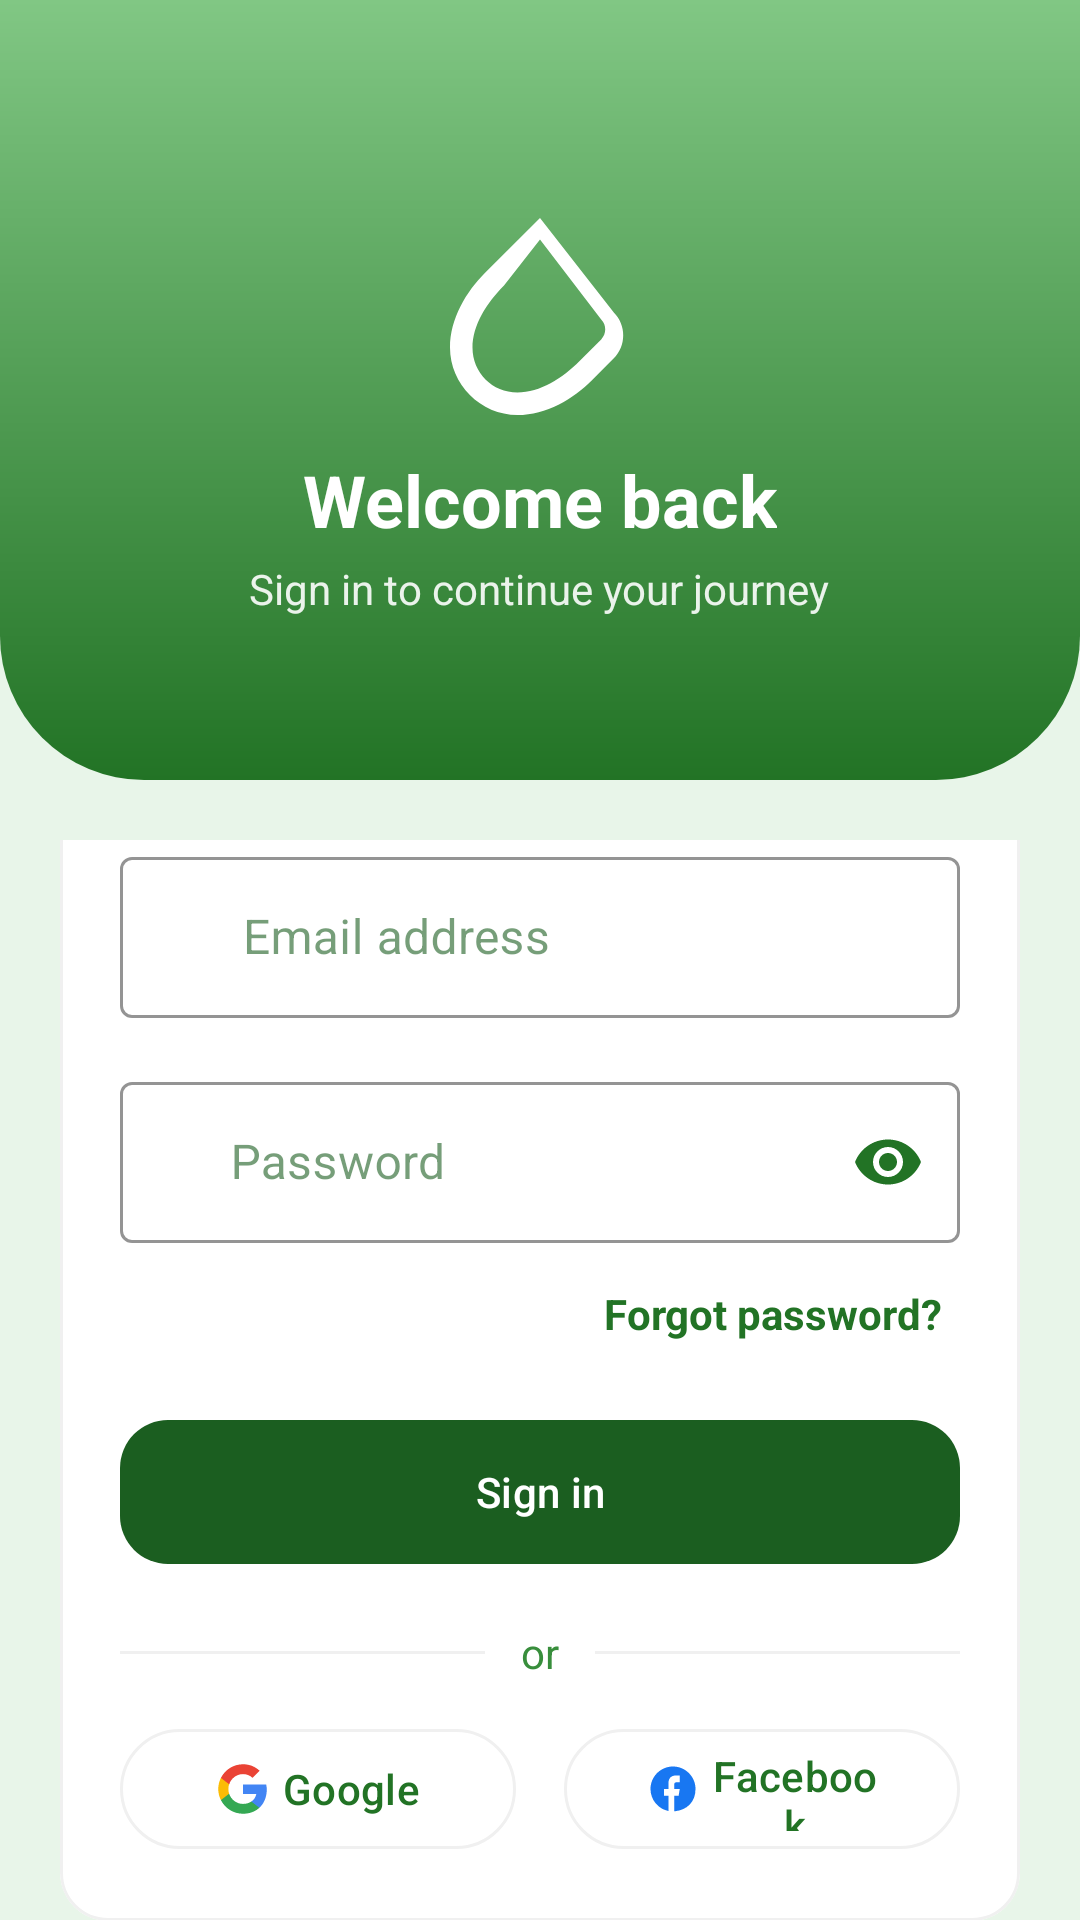

Write the Android layout XML for this screen, with the resource values it uses.
<!-- AndroidManifest.xml: application theme Theme.Routinely -->
<!-- res/layout/activity_login.xml -->
<?xml version="1.0" encoding="utf-8"?>
<androidx.constraintlayout.widget.ConstraintLayout xmlns:android="http://schemas.android.com/apk/res/android"
    xmlns:app="http://schemas.android.com/apk/res-auto"
    xmlns:tools="http://schemas.android.com/tools"
    android:layout_width="match_parent"
    android:layout_height="match_parent"
    android:background="@color/background_solid"
    tools:context=".LoginActivity">

    
    <View
        android:id="@+id/header_bg"
        android:layout_width="0dp"
        android:layout_height="260dp"
        android:background="@drawable/bg_header_primary_rounded"
        app:layout_constraintTop_toTopOf="parent"
        app:layout_constraintStart_toStartOf="parent"
        app:layout_constraintEnd_toEndOf="parent" />

    
    <LinearLayout
        android:id="@+id/header_content"
        android:layout_width="0dp"
        android:layout_height="wrap_content"
        android:orientation="vertical"
        android:paddingHorizontal="24dp"
        android:paddingTop="36dp"
        android:paddingBottom="24dp"
        app:layout_constraintTop_toTopOf="@id/header_bg"
        app:layout_constraintBottom_toBottomOf="@id/header_bg"
        app:layout_constraintStart_toStartOf="parent"
        app:layout_constraintEnd_toEndOf="parent">

        <ImageView
            android:layout_width="72dp"
            android:layout_height="72dp"
            android:layout_gravity="center_horizontal"
            android:contentDescription="App logo"
            android:src="@drawable/ic_water_drop"
            android:tint="@color/white" />

        <TextView
            android:layout_width="wrap_content"
            android:layout_height="wrap_content"
            android:layout_marginTop="12dp"
            android:layout_gravity="center_horizontal"
            android:text="Welcome back"
            android:textColor="@color/white"
            android:textSize="24sp"
            android:textStyle="bold" />

        <TextView
            android:layout_width="wrap_content"
            android:layout_height="wrap_content"
            android:layout_gravity="center_horizontal"
            android:layout_marginTop="4dp"
            android:text="Sign in to continue your journey"
            android:textColor="@color/white"
            android:alpha="0.9"
            android:textSize="14sp" />
    </LinearLayout>

    
    <androidx.core.widget.NestedScrollView
        android:id="@+id/form_scroll"
        android:layout_width="0dp"
        android:layout_height="0dp"
        android:fillViewport="true"
        app:layout_constraintTop_toBottomOf="@id/header_bg"
        app:layout_constraintBottom_toBottomOf="parent"
        app:layout_constraintStart_toStartOf="parent"
        app:layout_constraintEnd_toEndOf="parent">

        <LinearLayout
            android:layout_width="match_parent"
            android:layout_height="wrap_content"
            android:orientation="vertical"
            android:padding="20dp">

            <com.google.android.material.card.MaterialCardView
                android:id="@+id/form_card"
                android:layout_width="match_parent"
                android:layout_height="wrap_content"
                android:layout_marginTop="-20dp"
                app:cardBackgroundColor="@color/white"
                app:cardCornerRadius="16dp"
                app:cardElevation="0dp"
                app:strokeWidth="1dp"
                app:strokeColor="@color/light_gray">

                <LinearLayout
                    android:layout_width="match_parent"
                    android:layout_height="wrap_content"
                    android:orientation="vertical"
                    android:padding="20dp">

                    
                    <com.google.android.material.textfield.TextInputLayout
                        android:id="@+id/email_input_layout"
                        style="@style/Widget.MaterialComponents.TextInputLayout.OutlinedBox"
                        android:layout_width="match_parent"
                        android:layout_height="wrap_content"
                        android:layout_marginBottom="16dp"
                        android:hint="      Email address"
                        app:startIconDrawable="@drawable/ic_email"
                        app:startIconTint="@color/primary"
                        app:boxStrokeColor="@color/primary">

                        <com.google.android.material.textfield.TextInputEditText
                            android:id="@+id/email_input"
                            android:layout_width="match_parent"
                            android:layout_height="wrap_content"
                            android:inputType="textEmailAddress"
                            android:padding="16dp"
                            android:textColor="@android:color/black"
                            android:textColorHint="#808080"/>
                    </com.google.android.material.textfield.TextInputLayout>

                    
                    <com.google.android.material.textfield.TextInputLayout
                        android:id="@+id/password_input_layout"
                        style="@style/Widget.MaterialComponents.TextInputLayout.OutlinedBox"
                        android:layout_width="match_parent"
                        android:layout_height="wrap_content"
                        android:hint="     Password"
                        app:startIconDrawable="@drawable/ic_lock"
                        app:startIconTint="@color/primary"
                        app:endIconMode="password_toggle"
                        app:endIconTint="@color/primary"
                        app:boxStrokeColor="@color/primary"
                        app:errorTextColor="@color/design_default_color_error">

                        <com.google.android.material.textfield.TextInputEditText
                            android:id="@+id/password_input"
                            android:layout_width="match_parent"
                            android:layout_height="wrap_content"
                            android:inputType="textPassword"
                            android:padding="16dp"
                            android:textColor="@android:color/black"
                            android:textColorHint="#808080"/>
                    </com.google.android.material.textfield.TextInputLayout>

                    <TextView
                        android:id="@+id/forgot_password_text"
                        android:layout_width="wrap_content"
                        android:layout_height="wrap_content"
                        android:layout_gravity="end"
                        android:layout_marginTop="8dp"
                        android:text="Forgot password?"
                        android:textColor="@color/primary"
                        android:textStyle="bold"
                        android:background="?attr/selectableItemBackgroundBorderless"
                        android:padding="6dp" />

                    <com.google.android.material.button.MaterialButton
                        android:id="@+id/login_button"
                        style="@style/Widget.Routinely.Button"
                        android:layout_width="match_parent"
                        android:layout_height="56dp"
                        android:layout_marginTop="16dp"
                        android:text="Sign in"
                        android:textAllCaps="false"
                        app:cornerRadius="16dp" />

                    
                    <LinearLayout
                        android:layout_width="match_parent"
                        android:layout_height="wrap_content"
                        android:orientation="horizontal"
                        android:gravity="center"
                        android:layout_marginTop="16dp"
                        android:layout_marginBottom="12dp">
                        <View
                            android:layout_width="0dp"
                            android:layout_height="1dp"
                            android:layout_weight="1"
                            android:background="@color/light_gray" />
                        <TextView
                            android:layout_width="wrap_content"
                            android:layout_height="wrap_content"
                            android:layout_marginHorizontal="12dp"
                            android:text="or"
                            android:textColor="@color/text_secondary" />
                        <View
                            android:layout_width="0dp"
                            android:layout_height="1dp"
                            android:layout_weight="1"
                            android:background="@color/light_gray" />
                    </LinearLayout>

                    
                    <LinearLayout
                        android:layout_width="match_parent"
                        android:layout_height="wrap_content"
                        android:gravity="center"
                        android:orientation="horizontal">

                        <com.google.android.material.button.MaterialButton
                            android:id="@+id/google_login_button"
                            style="@style/Widget.Material3.Button.OutlinedButton"
                            android:layout_width="0dp"
                            android:layout_height="48dp"
                            android:layout_weight="1"
                            android:layout_marginEnd="8dp"
                            android:text="Google"
                            app:icon="@drawable/ic_google"
                            app:iconTint="@null"
                            app:iconGravity="textStart" />

                        <com.google.android.material.button.MaterialButton
                            android:id="@+id/facebook_login_button"
                            style="@style/Widget.Material3.Button.OutlinedButton"
                            android:layout_width="0dp"
                            android:layout_height="48dp"
                            android:layout_weight="1"
                            android:layout_marginStart="8dp"
                            android:text="Facebook"
                            app:icon="@drawable/ic_facebook"
                            app:iconTint="@null"
                            app:iconGravity="textStart" />
                    </LinearLayout>
                </LinearLayout>
            </com.google.android.material.card.MaterialCardView>

            
            <LinearLayout
                android:layout_width="wrap_content"
                android:layout_height="wrap_content"
                android:layout_gravity="center_horizontal"
                android:layout_marginTop="16dp"
                android:orientation="horizontal">
                <TextView
                    android:layout_width="wrap_content"
                    android:layout_height="wrap_content"
                    android:text="Don't have an account? "
                    android:textColor="@color/text_secondary" />
                <TextView
                    android:id="@+id/signup_link"
                    android:layout_width="wrap_content"
                    android:layout_height="wrap_content"
                    android:text="Sign up"
                    android:textColor="@color/primary"
                    android:textStyle="bold" />
            </LinearLayout>
        </LinearLayout>
    </androidx.core.widget.NestedScrollView>

</androidx.constraintlayout.widget.ConstraintLayout>
<!-- resources referenced by this layout -->
<resources>
  <color name="background_solid">#E8F5E9</color>
  <color name="light_gray">#F0F0F0</color>
  <color name="primary">#227325</color>
  <color name="text_secondary">#388E3C</color>
  <color name="white">#FFFFFFFF</color>
  <!-- drawable bg_header_primary_rounded (drawable) -->
  <shape xmlns:android="http://schemas.android.com/apk/res/android"
  android:shape="rectangle">
  
  
  <gradient
      android:startColor="@color/primary"
      android:endColor="@color/primary_light"
      android:angle="90" />
  
  
  <corners
      android:bottomLeftRadius="48dp"
      android:bottomRightRadius="48dp" />
  
  
  <padding
      android:bottom="8dp" />
  </shape>
  <!-- drawable ic_facebook (drawable) -->
  <vector xmlns:android="http://schemas.android.com/apk/res/android"
      android:width="24dp"
      android:height="24dp"
      android:viewportWidth="24"
      android:viewportHeight="24">
    <path
        android:fillColor="#1877F2"
        android:pathData="M22,12c0,-5.52 -4.48,-10 -10,-10S2,6.48 2,12c0,4.84 3.44,8.87 8,9.8V15H8v-3h2V9.33c0,-2.24 1.32,-3.33 3.33,-3.33h1.67v3h-1.5c-0.55,0 -1,0.45 -1,1V12h2.5l-0.5,3h-2v6.95C18.56,21.37 22,17.5 22,12z"/>
  </vector>
  <!-- drawable ic_water_drop (drawable) -->
  <?xml version="1.0" encoding="utf-8"?>
  <vector xmlns:android="http://schemas.android.com/apk/res/android"
      android:width="24dp"
      android:height="24dp"
      android:viewportWidth="24"
      android:viewportHeight="24">
      <path
          android:fillColor="#2196F3"
          android:pathData="M12,2.1L5.9,8.2C3.8,10.3 2,13.3 2,16.5C2,20.6 5.4,24 9.5,24C12.7,24 15.7,22.2 17.8,20.1L20.2,17.7C21.6,16.3 21.6,14 20.2,12.6L12,2.1zM12,4.5L18.8,13.4C19.4,14 19.4,15 18.8,15.6L16.4,18C14.5,19.9 12,21.5 9.5,21.5C6.7,21.5 4.5,19.3 4.5,16.5C4.5,14 6.1,11.5 8,9.6L12,4.5z"/>
  </vector>
  <style name="Widget.Routinely.Button" parent="Widget.Material3.Button">
          <item name="cornerRadius">24dp</item>
          <item name="android:textAllCaps">false</item>
          <item name="backgroundTint">@color/primary_darker</item>
          <item name="android:minHeight">48dp</item>
      </style>
  <style name="Theme.Routinely" parent="Base.Theme.Routinely" />
  <color name="primary_light">#81C784</color>
  <color name="primary_darker">#1B5E20</color>
  <style name="Base.Theme.Routinely" parent="Theme.Material3.DayNight.NoActionBar">
          
          <item name="colorPrimary">@color/primary</item>
          <item name="colorOnPrimary">@color/white</item>
          
          <item name="colorSecondary">@color/accent</item>
          <item name="colorOnSecondary">@color/white</item>
          
          <item name="android:statusBarColor">@color/primary</item>
          
          <item name="android:navigationBarColor">@color/white</item>
          
          <item name="colorSurface">@color/white</item>
          <item name="colorOnSurface">@color/text_primary</item>
          <item name="colorSurfaceVariant">@color/background_soft</item>
          <item name="colorOnSurfaceVariant">@color/text_secondary</item>
          <item name="colorOutline">@color/light_gray</item>
      </style>
  <color name="accent">#69F0AE</color>
  <color name="text_primary">#1B5E20</color>
  <color name="background_soft">#F1F8E9</color>
</resources>
